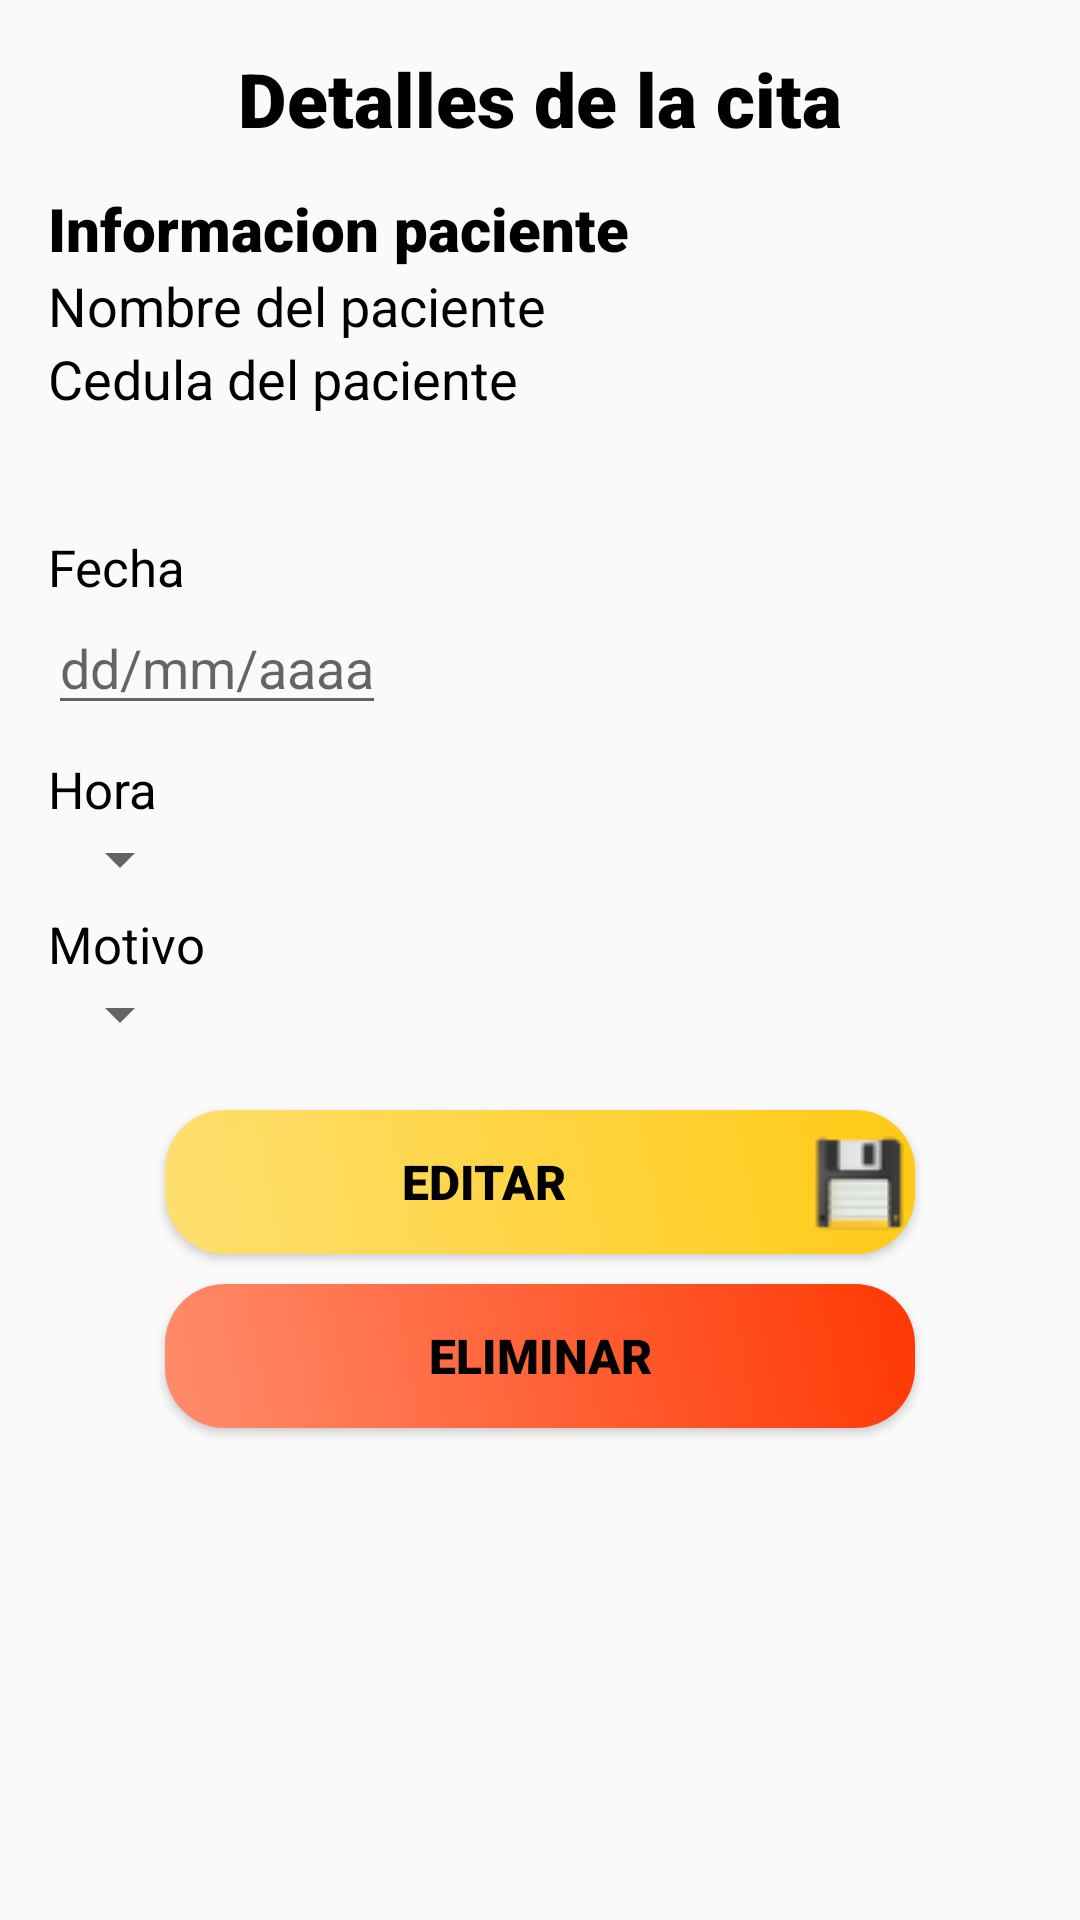

Write the Android layout XML for this screen, with the resource values it uses.
<!-- AndroidManifest.xml: application theme Theme.AppCompat.Light -->
<!-- res/layout/fragment_info_appointment.xml -->
<?xml version="1.0" encoding="utf-8"?>
<FrameLayout xmlns:android="http://schemas.android.com/apk/res/android"
    xmlns:tools="http://schemas.android.com/tools"
    android:layout_width="match_parent"
    android:layout_height="match_parent"
    tools:context=".View.schedule_appointment"
    android:id="@+id/fragment_container">

    <LinearLayout xmlns:android="http://schemas.android.com/apk/res/android"
        android:layout_width="match_parent"
        android:layout_height="match_parent"
        android:orientation="vertical"
        android:padding="16dp">






    <TextView
        android:layout_width="wrap_content"
        android:layout_height="wrap_content"
        android:text="@string/info_cita"
        android:layout_gravity="center_horizontal"
        android:fontFamily="sans-serif-black"
        android:textSize="25dp"
        android:textColor="@color/black"/>

        <LinearLayout
            android:layout_width="match_parent"
            android:layout_height="100dp"
            android:orientation="vertical"
            android:layout_marginTop="13dp">

            <TextView
                android:layout_width="match_parent"
                android:layout_height="wrap_content"
                android:text="Informacion paciente"
                android:textSize="20dp"
                android:textColor="@color/black"
                android:fontFamily="sans-serif-black"/>

            <TextView
                android:id="@+id/tvNombreP"
                android:layout_width="match_parent"
                android:layout_height="wrap_content"
                android:text="Nombre del paciente"
                android:textColor="@color/black"
                android:textSize="18dp"/>
            <TextView
                android:id="@+id/tvCedula"
                android:layout_width="match_parent"
                android:layout_height="wrap_content"
                android:text="Cedula del paciente"
                android:textColor="@color/black"
                android:textSize="18dp"/>

        </LinearLayout>



        <Space
            android:layout_width="match_parent"
            android:layout_height="15dp"/>

        <TextView
            android:layout_width="wrap_content"
            android:layout_height="wrap_content"
            android:text="@string/fecha"
            android:textColor="@color/black"
            android:textSize="17dp"/>
        <EditText
            android:id="@+id/txtDateAppointment"
            android:layout_width="wrap_content"
            android:layout_height="wrap_content"
            android:hint="dd/mm/aaaa"
            android:focusable="false"
            android:clickable="true"
            android:inputType="date"
            android:maxLines="1"/>


        <TextView
            android:layout_width="wrap_content"
            android:layout_height="wrap_content"
            android:text="@string/hora"
            android:textColor="@color/black"
            android:layout_marginTop="10dp"
            android:textSize="17dp"/>
         <Spinner
           android:id="@+id/spHours"
           android:layout_width="wrap_content"
           android:layout_height="wrap_content"
             android:textSize="17dp"/>

        <TextView
            android:layout_width="wrap_content"
            android:layout_height="wrap_content"
            android:text="@string/motivo"
            android:textColor="@color/black"
            android:layout_marginTop="5dp"
            android:textSize="17dp"/>
        <Spinner
            android:id="@+id/spReason"
            android:layout_width="wrap_content"
            android:layout_height="wrap_content"
            android:textSize="17dp"/>

        <Space
            android:layout_width="match_parent"
            android:layout_height="20dp"/>

        <Button
            android:id="@+id/btnSaveAppo"
            android:layout_width="250dp"
            android:layout_height="wrap_content"
            android:text="@string/btn_editar"
            android:background="@drawable/gradiente_save"
            android:drawableRight="@drawable/icon_save"
            android:layout_gravity="center"
            android:textColor="@color/black"
            android:textSize="16dp"
            android:fontFamily="sans-serif-black"
            />
        <Space
            android:layout_width="match_parent"
            android:layout_height="10dp"/>
        <Button
            android:id="@+id/btnDeleteAppo"
            android:layout_width="250dp"
            android:layout_height="wrap_content"
            android:text="@string/btn_eliminar"
            android:background="@drawable/gradiente_delete"
            android:drawableRight="@drawable/icon_delete"
            android:layout_gravity="center"
            android:textColor="@color/black"
            android:textSize="16dp"
            android:fontFamily="sans-serif-black"
            />



    </LinearLayout>

</FrameLayout>
<!-- resources referenced by this layout -->
<resources>
  <!-- drawable gradiente_delete (drawable) -->
  <?xml version="1.0" encoding="utf-8"?>
  <selector xmlns:android="http://schemas.android.com/apk/res/android">
      <item>
          <shape>
              <gradient
                  android:startColor="#FF8C6C"
              android:endColor="#FF3803"
              android:angle="45"/>
              <corners android:radius="20dp"/>
          </shape>
      </item>
  </selector>
  <!-- drawable gradiente_save (drawable) -->
  <?xml version="1.0" encoding="utf-8"?>
  <selector xmlns:android="http://schemas.android.com/apk/res/android">
      <item>
          <shape>
              <gradient
                  android:startColor="#FFDF71"
              android:endColor="#FFCA15"
              android:angle="45"/>
              <corners android:radius="20dp"/>
          </shape>
      </item>
  </selector>
  <!-- drawable icon_save: png bitmap (drawable, 1458 bytes) -->
  <string name="btn_editar">Editar</string>
  <string name="btn_eliminar">Eliminar</string>
  <string name="fecha">Fecha</string>
  <string name="hora">Hora</string>
  <string name="info_cita" translatable="false">Detalles de la cita</string>
  <string name="motivo">Motivo</string>
  <!-- not gathered from this repository: default colours our renderer supplied (Android Studio template values) -->
  <color name="black">#FF000000</color>
</resources>
